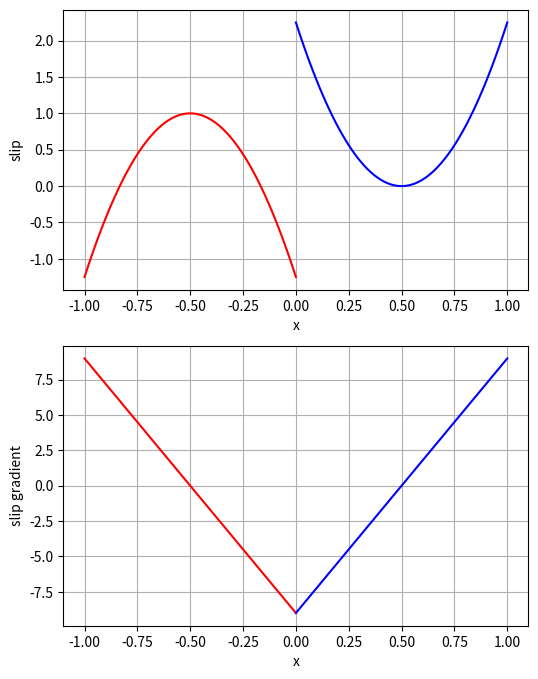

The script that saved this image:
import matplotlib.pyplot as plt
import numpy as np

# Slip functions
def f_1(x, a):
    return (x / a) * (9 * (x / a) / 8 - 3 / 4)

def f_2(x, a):
    return (1 - 3 * (x / a) / 2) * (1 + 3 * (x / a) / 2)

def f_3(x, a):
    return (x / a) * (9 * (x / a) / 8 + 3 / 4)

# Slip gradient functions
def df_1_dx(x, a):
    return (9 * x) / (4 * a**2) - 3 / (4 * a)

def df_2_dx(x, a):
    return -(9 * x) / (2 * a**2) # the missing negative sign was a source of a lot of our problems - all is well now :)

def df_3_dx(x, a):
    return (9 * x) / (4 * a**2) + 3 / (4 * a)

# compute slip from 3qn coefficients
def get_slip(x, a, phi_1, phi_2, phi_3):
    return phi_1 * f_1(x, a) + phi_2 * f_2(x, a) + phi_3 * f_3(x, a)
# compute slipgradient from 3qn coefficients
def get_slipgradient(x, a, phi_1, phi_2, phi_3):
    return phi_1 * df_1_dx(x, a) + phi_2 * df_2_dx(x, a) + phi_3 * df_3_dx(x, a)

# Define element locations and sizes
x_a = -1.0
x_b = 0.0
x_c = 1.0
x_ab_centroid = 0.5 * (x_a + x_b)
x_bc_centroid = 0.5 * (x_b + x_c)
a = 0.5

# Test vector of weights for 3qn
quadratic_weights = np.array((0,1,0,1,0,1))

# evluation points
n_pts = 100
x_ab = np.linspace(x_a, x_b, n_pts)
x_bc = np.linspace(x_b, x_c, n_pts)

ab_slip = get_slip(x_ab - x_ab_centroid,a,quadratic_weights[0],quadratic_weights[1],quadratic_weights[2])
ab_slipgradient = get_slipgradient(x_ab - x_ab_centroid,a,quadratic_weights[0],quadratic_weights[1],quadratic_weights[2])

bc_slip = get_slip(x_bc - x_bc_centroid,a,quadratic_weights[3],quadratic_weights[4],quadratic_weights[5])
bc_slipgradient = get_slipgradient(x_bc - x_bc_centroid,a,quadratic_weights[3],quadratic_weights[4],quadratic_weights[5])

# plot figure
fig,axs = plt.subplots(2,1, figsize=(6,8))
axs[0].plot(x_ab, ab_slip, "-r", label="ab")
axs[0].plot(x_bc, bc_slip, "-b", label="bc")
axs[0].set_xlabel("x")
axs[0].set_ylabel("slip")
axs[0].grid(True)

axs[1].plot(x_ab, ab_slipgradient, "-r")
axs[1].plot(x_bc, bc_slipgradient, "-b")
axs[1].set_xlabel("x")
axs[1].set_ylabel("slip gradient")
axs[1].grid(True)

plt.show()